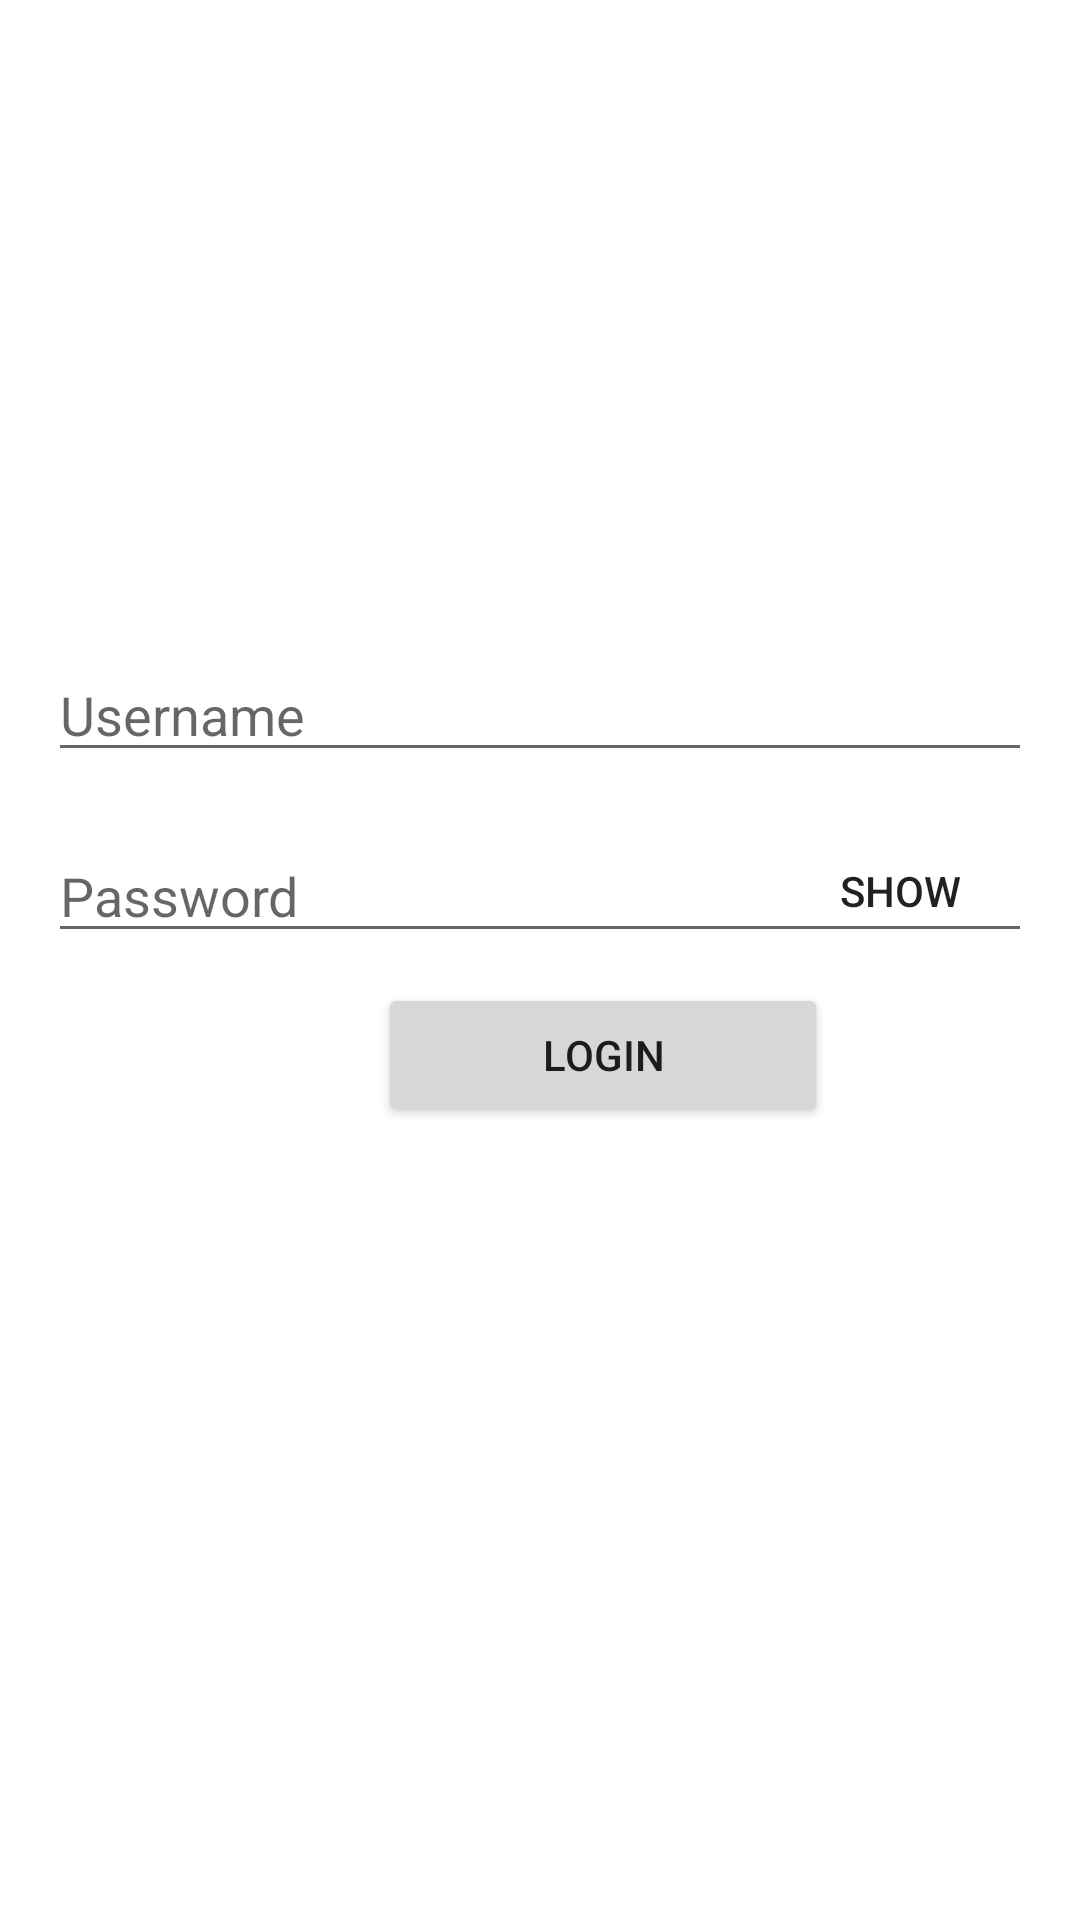

Write the Android layout XML for this screen, with the resource values it uses.
<!-- AndroidManifest.xml: application theme Theme.NutritionTracker -->
<!-- res/layout/activity_login.xml -->
<?xml version="1.0" encoding="utf-8"?>
<RelativeLayout xmlns:android="http://schemas.android.com/apk/res/android"
    xmlns:tools="http://schemas.android.com/tools"
    xmlns:app="http://schemas.android.com/apk/res-auto"
    android:layout_width="match_parent"
    android:layout_height="match_parent"
    android:padding="16dp">

    <EditText
        android:id="@+id/editTextUsername"
        android:layout_width="match_parent"
        android:layout_height="wrap_content"
        android:layout_marginTop="200dp"
        android:hint="Username" />

    <TextView
        android:id="@+id/username_warning_text"
        android:layout_width="380dp"
        android:layout_height="wrap_content"
        android:text="You must enter your UserName!"
        android:textColor="#FF0000"
        android:visibility="invisible"
        android:layout_below="@+id/editTextUsername" />

    <EditText
        android:id="@+id/editTextPassword"
        android:layout_width="match_parent"
        android:layout_height="wrap_content"
        android:hint="Password"
        android:inputType="textPassword"
        android:layout_below="@+id/username_warning_text" />

    <TextView
        android:id="@+id/password_warning_text"
        android:layout_width="380dp"
        android:layout_height="wrap_content"
        android:text="You must enter your Password!"
        android:textColor="#FF0000"
        android:visibility="invisible"
        android:layout_below="@+id/editTextPassword" />

    <ToggleButton
        android:id="@+id/toggleButtonShowPassword"
        android:layout_width="wrap_content"
        android:layout_height="wrap_content"
        android:layout_alignBottom="@id/editTextPassword"
        android:layout_alignEnd="@id/editTextPassword"
        android:layout_alignTop="@id/editTextPassword"
        android:background="@null"
        android:textOff="Show"
        android:textOn="Hide" />

    <Button
        android:id="@+id/buttonLogin"
        android:layout_width="150dp"
        android:layout_height="wrap_content"
        android:layout_below="@id/editTextPassword"
        android:layout_marginLeft="110dp"
        android:layout_marginTop="10dp"
        android:text="Login" />

</RelativeLayout>
<!-- resources referenced by this layout -->
<resources>
  <style name="Theme.NutritionTracker" parent="Theme.MaterialComponents.DayNight.NoActionBar">
          
          <item name="colorPrimary">@color/purple_500</item>
          <item name="colorPrimaryVariant">@color/purple_700</item>
          <item name="colorOnPrimary">@color/white</item>
          
          <item name="colorSecondary">@color/teal_200</item>
          <item name="colorSecondaryVariant">@color/teal_700</item>
          <item name="colorOnSecondary">@color/black</item>
          
          <item name="android:statusBarColor">?attr/colorPrimaryVariant</item>
          
      </style>
  <!-- not gathered from this repository: default colours our renderer supplied (Android Studio template values) -->
  <color name="purple_500">#FF6200EE</color>
  <color name="purple_700">#FF3700B3</color>
  <color name="teal_200">#FF03DAC5</color>
  <color name="teal_700">#FF018786</color>
  <color name="black">#FF000000</color>
  <color name="white">#FFFFFFFF</color>
</resources>
